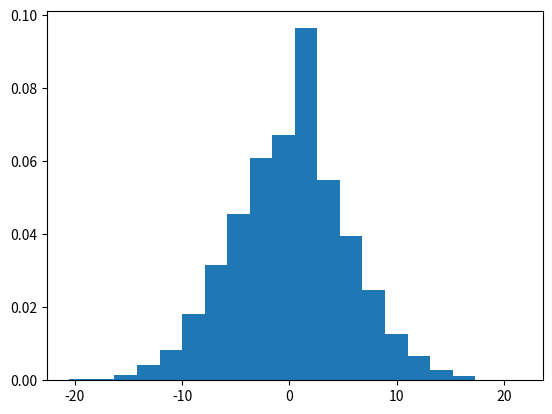

Generate this figure with matplotlib:
import numpy as np
import matplotlib.pyplot as plt
import matplotlib.animation as ani
import random as rand
from collections import Counter

# Konstanter
T=1
Kb=1
beta=1/T/Kb

dt=1
h=1
start_distance=1
max_t=200
num_par=101
e=np.e


def V(x):
    return x**2/100

def pp(x):
    p = 1/(1+e**(-beta*(V(x-1)-V(x+1)))+e**(-beta*(V(x)-V(x+1))))
    return p

def po(x):
    p = 1/(1+e**(-beta*(V(x-1)-V(x)))+e**(-beta*(V(x+1)-V(x))))
    return p

def pm(x):
    p = 1/(1+e**(-beta*(V(x+1)-V(x-1)))+e**(-beta*(V(x)-V(x-1))))
    return p

def random_step(x):
    r= rand.random()
    if (r<pm(x)):
        return -h
    elif (r>1-pp(x)):
        return h
    else:
        return 0

def simulation():
    Xo=np.arange(-num_par/2,num_par/2+1,start_distance)
    XX=np.stack([Xo for _ in range(0,round(max_t/dt))])

    for i in range(0,max_t):
        for j in range(0,num_par+1):
            XX[i::,j]=XX[i,j]+random_step(XX[i,j])
    return XX

def multiSim(N):
    totXX=np.array([0])
    for i in range(N):
        XX = simulation()[-1]
        totXX=np.concatenate((totXX,XX))
    return totXX

def animate(XX):
    fig,ax = plt.subplots()
    antall= np.size(XX[0])
    ax.set_xlim(-antall/2,antall/2)
    X=np.arange(0,antall,1)
    
    def update(i):
        plt.cla()
        ax.set_xlim(-antall/2,antall/2)
        ax.plot(XX[i],X,"o")

    animation=ani.FuncAnimation(fig,update,interval=100)
    plt.show()

animate(simulation())

plt.figure("d")
plt.hist(multiSim(100),bins=20,density=True)
plt.show()
